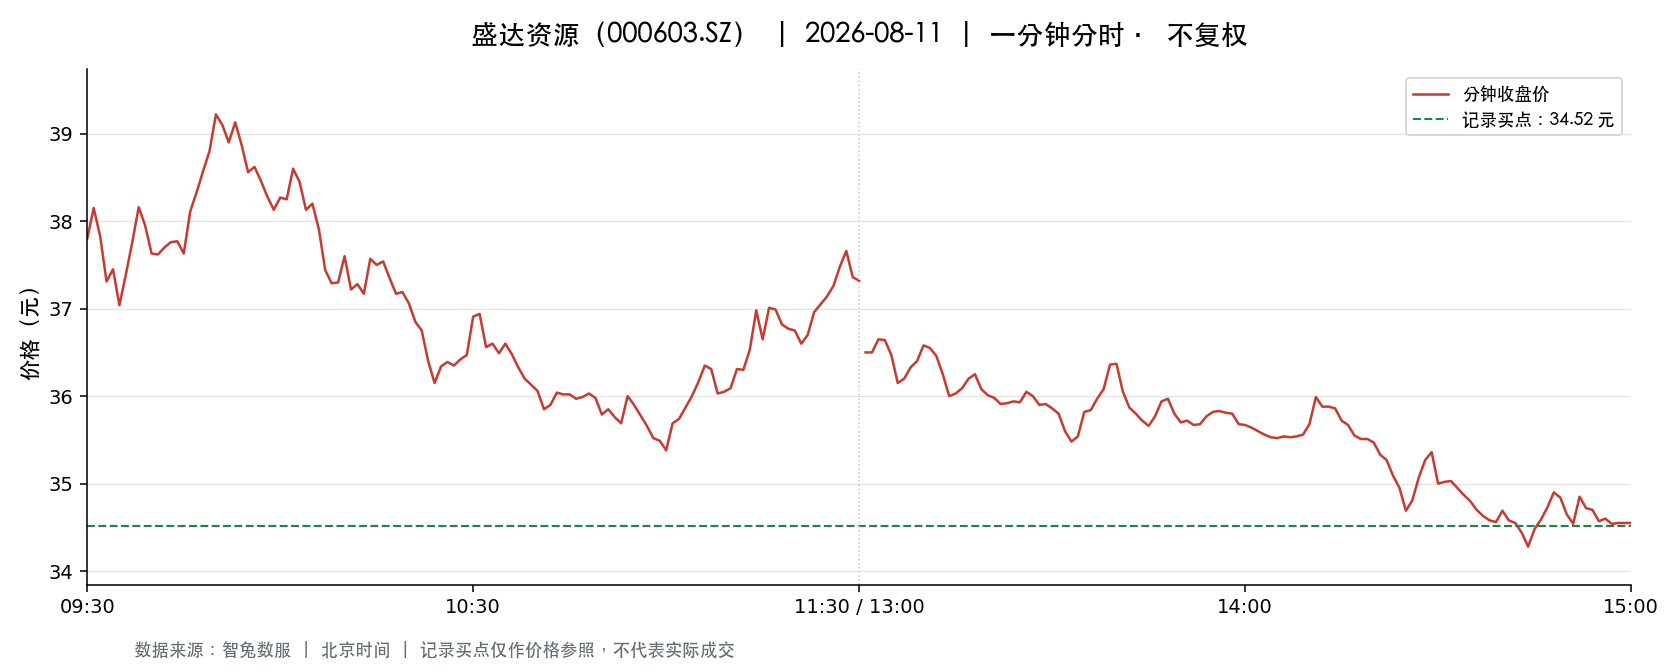

Values plotted in this chart, from the file beside it:
t, o, h, l, c, v, a, pc, sf
2026-08-11 09:30:00, 37.8, 37.8, 37.8, 37.8, 13382, 50583960, 37.12, 0.0
2026-08-11 09:31:00, 37.7, 38.37, 37.2, 38.15, 50834, 192474699, 37.8, 0.0
2026-08-11 09:32:00, 38.15, 38.27, 37.77, 37.83, 29077, 110735229, 38.15, 0.0
2026-08-11 09:33:00, 37.8, 37.8, 36.93, 37.31, 37048, 138154896, 37.83, 0.0
2026-08-11 09:34:00, 37.32, 37.66, 36.92, 37.45, 28110, 104930536, 37.31, 0.0
2026-08-11 09:35:00, 37.39, 37.52, 37.0, 37.04, 18779, 70031484, 37.45, 0.0
2026-08-11 09:36:00, 37.06, 37.39, 36.8, 37.39, 19039, 70532793, 37.04, 0.0
2026-08-11 09:37:00, 37.42, 37.76, 37.42, 37.76, 12581, 47283042, 37.39, 0.0
2026-08-11 09:38:00, 37.8, 38.16, 37.8, 38.16, 18265, 69331346, 37.76, 0.0
2026-08-11 09:39:00, 38.17, 38.17, 37.86, 37.95, 16254, 61778727, 38.16, 0.0
2026-08-11 09:40:00, 37.91, 37.98, 37.63, 37.63, 10494, 39730012, 37.95, 0.0
2026-08-11 09:41:00, 37.61, 37.77, 37.59, 37.62, 12548, 47284994, 37.63, 0.0
2026-08-11 09:42:00, 37.63, 37.85, 37.63, 37.7, 11863, 44730220, 37.62, 0.0
2026-08-11 09:43:00, 37.62, 37.87, 37.51, 37.76, 9145, 34440017, 37.7, 0.0
2026-08-11 09:44:00, 37.7, 37.81, 37.67, 37.77, 6379, 24054850, 37.76, 0.0
2026-08-11 09:45:00, 37.88, 37.9, 37.51, 37.63, 9567, 36054005, 37.77, 0.0
2026-08-11 09:46:00, 37.75, 38.11, 37.67, 38.11, 11006, 41710926, 37.63, 0.0
2026-08-11 09:47:00, 38.13, 38.33, 37.93, 38.33, 11782, 44992900, 38.11, 0.0
2026-08-11 09:48:00, 38.3, 38.62, 38.3, 38.57, 17012, 65493486, 38.33, 0.0
2026-08-11 09:49:00, 38.54, 38.92, 38.54, 38.8, 21236, 82329721, 38.57, 0.0
2026-08-11 09:50:00, 38.85, 39.33, 38.85, 39.22, 22014, 86084521, 38.8, 0.0
2026-08-11 09:51:00, 39.21, 39.21, 38.87, 39.1, 15867, 61985068, 39.22, 0.0
2026-08-11 09:52:00, 38.99, 39.0, 38.79, 38.9, 12679, 49352817, 39.1, 0.0
2026-08-11 09:53:00, 38.9, 39.16, 38.82, 39.13, 6816, 26583671, 38.9, 0.0
2026-08-11 09:54:00, 39.05, 39.05, 38.87, 38.87, 8040, 31325407, 39.13, 0.0
2026-08-11 09:55:00, 38.83, 38.83, 38.56, 38.56, 11894, 46059304, 38.87, 0.0
2026-08-11 09:56:00, 38.56, 38.77, 38.56, 38.62, 7089, 27414932, 38.56, 0.0
2026-08-11 09:57:00, 38.62, 38.62, 38.45, 38.46, 6411, 24717623, 38.62, 0.0
2026-08-11 09:58:00, 38.46, 38.54, 38.28, 38.28, 6740, 25904611, 38.46, 0.0
2026-08-11 09:59:00, 38.28, 38.28, 38.07, 38.13, 5320, 20303848, 38.28, 0.0
2026-08-11 10:00:00, 38.13, 38.37, 38.13, 38.27, 7525, 28829038, 38.13, 0.0
2026-08-11 10:01:00, 38.33, 38.33, 38.13, 38.25, 4460, 17030161, 38.27, 0.0
2026-08-11 10:02:00, 38.24, 38.62, 38.24, 38.6, 4777, 18400703, 38.25, 0.0
2026-08-11 10:03:00, 38.53, 38.55, 38.4, 38.45, 3290, 12657774, 38.6, 0.0
2026-08-11 10:04:00, 38.39, 38.39, 38.13, 38.13, 4404, 16844573, 38.45, 0.0
2026-08-11 10:05:00, 38.1, 38.2, 38.06, 38.2, 4402, 16767703, 38.13, 0.0
2026-08-11 10:06:00, 38.2, 38.23, 37.91, 37.91, 7094, 27015074, 38.2, 0.0
2026-08-11 10:07:00, 37.9, 37.9, 37.44, 37.44, 11518, 43287181, 37.91, 0.0
2026-08-11 10:08:00, 37.44, 37.44, 37.29, 37.29, 10357, 38705802, 37.44, 0.0
2026-08-11 10:09:00, 37.27, 37.3, 37.1, 37.3, 11756, 43706552, 37.29, 0.0
2026-08-11 10:10:00, 37.33, 37.6, 37.33, 37.6, 8572, 32116810, 37.3, 0.0
2026-08-11 10:11:00, 37.61, 37.61, 37.22, 37.22, 8009, 29989170, 37.6, 0.0
2026-08-11 10:12:00, 37.23, 37.29, 37.22, 37.28, 7878, 29352153, 37.22, 0.0
2026-08-11 10:13:00, 37.28, 37.28, 37.1, 37.17, 8562, 31843991, 37.28, 0.0
2026-08-11 10:14:00, 37.21, 37.57, 37.2, 37.57, 3678, 13730731, 37.17, 0.0
2026-08-11 10:15:00, 37.57, 37.65, 37.5, 37.5, 5445, 20462237, 37.57, 0.0
2026-08-11 10:16:00, 37.5, 37.55, 37.39, 37.54, 5329, 19959644, 37.5, 0.0
2026-08-11 10:17:00, 37.54, 37.58, 37.35, 37.35, 4266, 16004400, 37.54, 0.0
2026-08-11 10:18:00, 37.3, 37.3, 37.1, 37.17, 9104, 33830679, 37.35, 0.0
2026-08-11 10:19:00, 37.19, 37.25, 37.19, 37.19, 4337, 16143088, 37.17, 0.0
2026-08-11 10:20:00, 37.17, 37.17, 37.06, 37.06, 6447, 23924308, 37.19, 0.0
2026-08-11 10:21:00, 37.05, 37.05, 36.85, 36.85, 8979, 33211797, 37.06, 0.0
2026-08-11 10:22:00, 36.85, 36.87, 36.71, 36.75, 14973, 55134812, 36.85, 0.0
2026-08-11 10:23:00, 36.7, 36.7, 36.38, 36.4, 23882, 87142066, 36.75, 0.0
2026-08-11 10:24:00, 36.41, 36.43, 36.09, 36.15, 18016, 65265903, 36.4, 0.0
2026-08-11 10:25:00, 36.27, 36.45, 36.21, 36.34, 11492, 41743926, 36.15, 0.0
2026-08-11 10:26:00, 36.35, 36.41, 36.21, 36.39, 8146, 29582316, 36.34, 0.0
2026-08-11 10:27:00, 36.39, 36.42, 36.3, 36.35, 6392, 23233330, 36.39, 0.0
2026-08-11 10:28:00, 36.34, 36.42, 36.34, 36.42, 3713, 13511606, 36.35, 0.0
2026-08-11 10:29:00, 36.42, 36.47, 36.31, 36.47, 5709, 20759461, 36.42, 0.0
... 181 more rows
